Image classification data set "naruto handsign data" (ericwang10/naruto-hand-signs-identifier on GitHub). Class labels (7): bird hand sign, boar hand sign, dog hand sign, dragon hand sign, hare hand sign, horse hand sign, monkey hand sign.

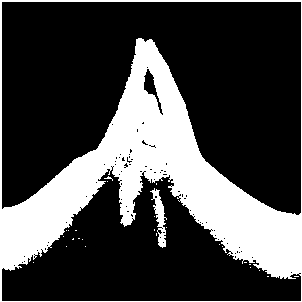
Label: bird hand sign

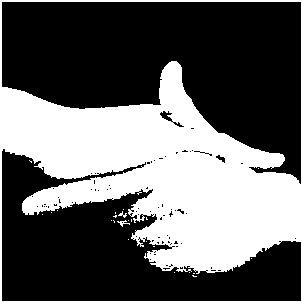
Label: hare hand sign

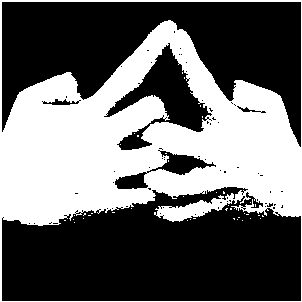
Label: horse hand sign

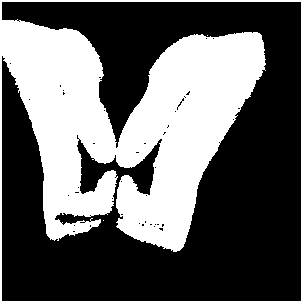
Label: boar hand sign

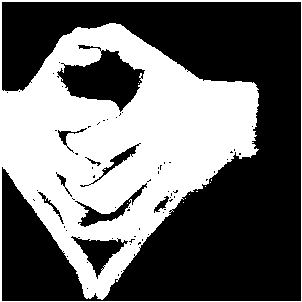
Label: dragon hand sign

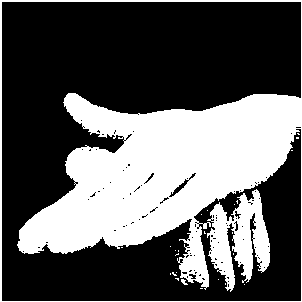
Label: dog hand sign
